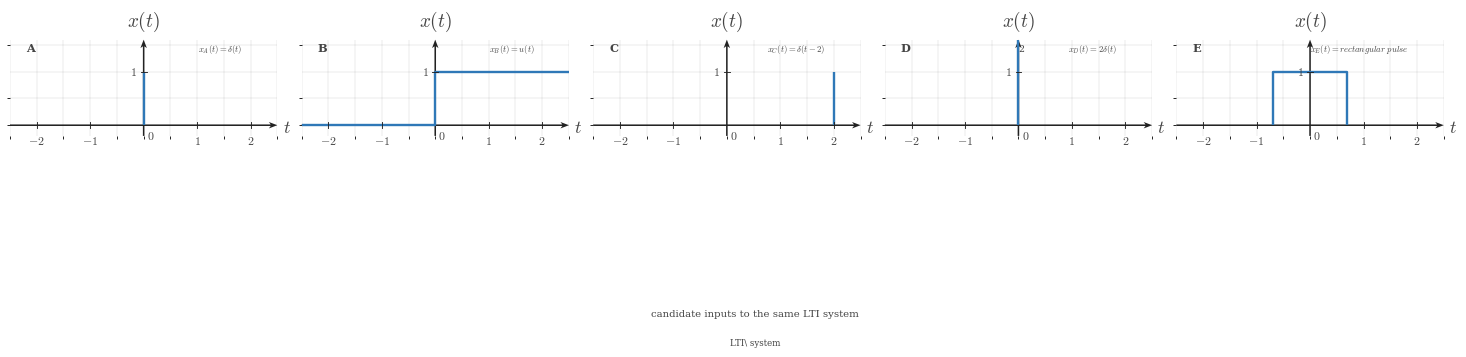

Write Python code to recreate this figure. (Note: this script raises an exception after producing the figure.)
"""Section image combining five labeled candidate inputs with a shared LTI reference note."""

from __future__ import annotations

from pathlib import Path

import numpy as np
import matplotlib.pyplot as plt
from matplotlib.patches import Rectangle
from matplotlib.ticker import MultipleLocator

plt.rcParams.update({
    "mathtext.fontset": "cm",
    "font.family": "serif",
})

CANONICAL_DPI = 300
PX_PER_DATA_UNIT = 150


def px_to_pt(px: float) -> float:
    return px * 72 / CANONICAL_DPI


def px_to_data(px: float) -> float:
    return px / PX_PER_DATA_UNIT


SIGNAL_COLOR = "#2f78b7"
AXIS_COLOR = "#222222"
LABEL_COLOR = "#444444"
TICK_LABEL_COLOR = "#444444"
GRID_COLOR = "#000000"

SIGNAL_LW = px_to_pt(7.1)
AXIS_LW = px_to_pt(4.3)
TICK_LW = px_to_pt(2.7)
GRID_LW = px_to_pt(1.3)
TICK_HALF_LEN = px_to_data(8.25)
X_TICK_LABEL_Y = -px_to_data(24)
Y_TICK_LABEL_X = px_to_data(18)
ORIGIN_LABEL_X = px_to_data(9)
ORIGIN_LABEL_Y = -px_to_data(12)
X_AXIS_LABEL_X_PAD = px_to_data(15)
X_AXIS_LABEL_Y = -px_to_data(4.5)
Y_AXIS_LABEL_Y_PAD = px_to_data(18)
TICK_LABEL_SIZE = px_to_pt(35.6)
AXIS_LABEL_SIZE = px_to_pt(53.3)
TOP_LABEL_SIZE = px_to_pt(57.8)

AXIS_ARROW_SHAFT_WIDTH_DATA = px_to_data(4.3)
AXIS_ARROW_KW = dict(
    angles="xy",
    scale_units="xy",
    scale=1,
    units="xy",
    width=AXIS_ARROW_SHAFT_WIDTH_DATA,
    headwidth=4.2,
    headlength=5.5,
    headaxislength=4.3,
    color=AXIS_COLOR,
    pivot="tail",
    clip_on=False,
)


def math_label(value):
    if isinstance(value, str):
        return value
    if abs(value - int(value)) < 1e-9:
        return rf"${int(value)}$"
    return rf"${value:g}$"


def setup_ct_signal_axes(ax, *, xlim, ylim, xticks, yticks):
    ax.set_xlim(*xlim)
    ax.set_ylim(*ylim)
    ax.set_aspect("equal", adjustable="box")
    ax.set_xticks(xticks)
    ax.set_yticks(yticks)
    ax.xaxis.set_minor_locator(MultipleLocator(0.5))
    ax.yaxis.set_minor_locator(MultipleLocator(0.5))
    ax.grid(True, which="both", linewidth=GRID_LW, alpha=0.18, color=GRID_COLOR)
    ax.set_axisbelow(True)
    for spine in ax.spines.values():
        spine.set_visible(False)
    ax.tick_params(left=False, bottom=False, labelleft=False, labelbottom=False)

    x_axis_start, x_axis_end = xlim
    y_axis_start, y_axis_end = ylim
    ax.quiver(x_axis_start, 0, x_axis_end - x_axis_start, 0, **AXIS_ARROW_KW)
    ax.quiver(0, y_axis_start, 0, y_axis_end - y_axis_start, **AXIS_ARROW_KW)

    for t in xticks:
        if abs(float(t)) < 1e-12:
            continue
        ax.plot([t, t], [-TICK_HALF_LEN, TICK_HALF_LEN], color=AXIS_COLOR, lw=TICK_LW, zorder=5)
        ax.text(t, X_TICK_LABEL_Y, math_label(t), fontsize=TICK_LABEL_SIZE, ha="center", va="top", color=TICK_LABEL_COLOR, zorder=6)

    for y in yticks:
        if abs(float(y)) < 1e-12:
            continue
        ax.plot([-TICK_HALF_LEN, TICK_HALF_LEN], [y, y], color=AXIS_COLOR, lw=TICK_LW, zorder=5)
        ax.text(-Y_TICK_LABEL_X, y, math_label(y), fontsize=TICK_LABEL_SIZE, ha="right", va="center", color=TICK_LABEL_COLOR, zorder=6)

    ax.text(ORIGIN_LABEL_X, ORIGIN_LABEL_Y, r"$0$", fontsize=TICK_LABEL_SIZE, ha="left", va="top", color=TICK_LABEL_COLOR, zorder=6)
    ax.text(x_axis_end + X_AXIS_LABEL_X_PAD, X_AXIS_LABEL_Y, r"$t$", fontsize=AXIS_LABEL_SIZE, ha="left", va="center", color=TICK_LABEL_COLOR, clip_on=False)
    ax.text(0, y_axis_end + Y_AXIS_LABEL_Y_PAD, r"$x(t)$", fontsize=TOP_LABEL_SIZE, ha="center", va="bottom", color=TICK_LABEL_COLOR, clip_on=False)


def draw_unit_impulse(ax, t0, amp=1.0):
    ax.plot([t0, t0], [0.0, amp], color=SIGNAL_COLOR, linewidth=SIGNAL_LW, solid_capstyle="butt", zorder=4)


def draw_step(ax):
    t = [-2.5, 0, 0, 2.5]
    x = [0, 0, 1, 1]
    ax.plot(t, x, color=SIGNAL_COLOR, linewidth=SIGNAL_LW, solid_capstyle="butt", zorder=4)


def draw_rect_pulse(ax):
    ax.plot([-0.7, -0.7, 0.7, 0.7], [0, 1, 1, 0], color=SIGNAL_COLOR, linewidth=SIGNAL_LW, solid_capstyle="butt", zorder=4)


def draw_panel(ax, signal_label, kind, signal_formula, t_imp=None, amp=1.0):
    setup_ct_signal_axes(ax, xlim=(-2.5, 2.5), ylim=(-0.2, 1.6), xticks=[-2, -1, 1, 2], yticks=[1])
    if kind == "impulse":
        draw_unit_impulse(ax, t_imp, amp=amp)
    elif kind == "step":
        draw_step(ax)
    elif kind == "pulse":
        draw_rect_pulse(ax)
    elif kind == "scaled":
        draw_unit_impulse(ax, t_imp, amp=amp)
        ax.text(t_imp, 1.35, r"2", fontsize=TICK_LABEL_SIZE * 0.8, color=LABEL_COLOR, ha="left", va="bottom")

    ax.text(-2.2, 1.45, signal_label, fontsize=TICK_LABEL_SIZE * 0.96, fontweight="bold", color=LABEL_COLOR, ha="left", va="center")
    ax.text(1.85, 1.56, signal_formula, fontsize=TICK_LABEL_SIZE * 0.73, color=LABEL_COLOR, ha="right", va="top")


panel_defs = [
    ("A", "impulse", r"$x_A(t)=\delta(t)$", 0, 1.0),
    ("B", "step", r"$x_B(t)=u(t)$", None, 1.0),
    ("C", "impulse", r"$x_C(t)=\delta(t-2)$", 2, 1.0),
    ("D", "scaled", r"$x_D(t)=2\delta(t)$", 0, 2.0),
    ("E", "pulse", r"$x_E(t)=rectangular\ pulse$", None, 1.0),
]

fig = plt.figure(figsize=(16.2, 4.8), dpi=CANONICAL_DPI, facecolor="white", constrained_layout=True)
left, bottom, width, height = 0.04, 0.24, 0.88, 0.62
panel_w = 0.165
gap = 0.015
for i, item in enumerate(panel_defs):
    ax = fig.add_axes([left + i * (panel_w + gap), bottom, panel_w, height])
    draw_panel(ax, *item)

# Shared LTI system descriptor note.
fig.text(0.5, 0.08, r"candidate inputs to the same LTI system", fontsize=TICK_LABEL_SIZE * 0.85, color=LABEL_COLOR, ha="center", va="center")
fig.text(0.5, 0.01, r"LTI\ system", fontsize=TOP_LABEL_SIZE * 0.45, color=LABEL_COLOR, ha="center", va="bottom")

output_path = Path('/home/jake/Developer/MA/PIPELINE/Electrical-and-Computer-Engineering/2-Build-Lessons/4-Image-Generation/1-Outputs/Continuous-Time-Signal-Processing/6.1--lti-systems-Images/images/l003-s002-te-section-002.png')
output_path.parent.mkdir(parents=True, exist_ok=True)
fig.savefig(output_path, dpi=CANONICAL_DPI, facecolor="white", bbox_inches="tight")
